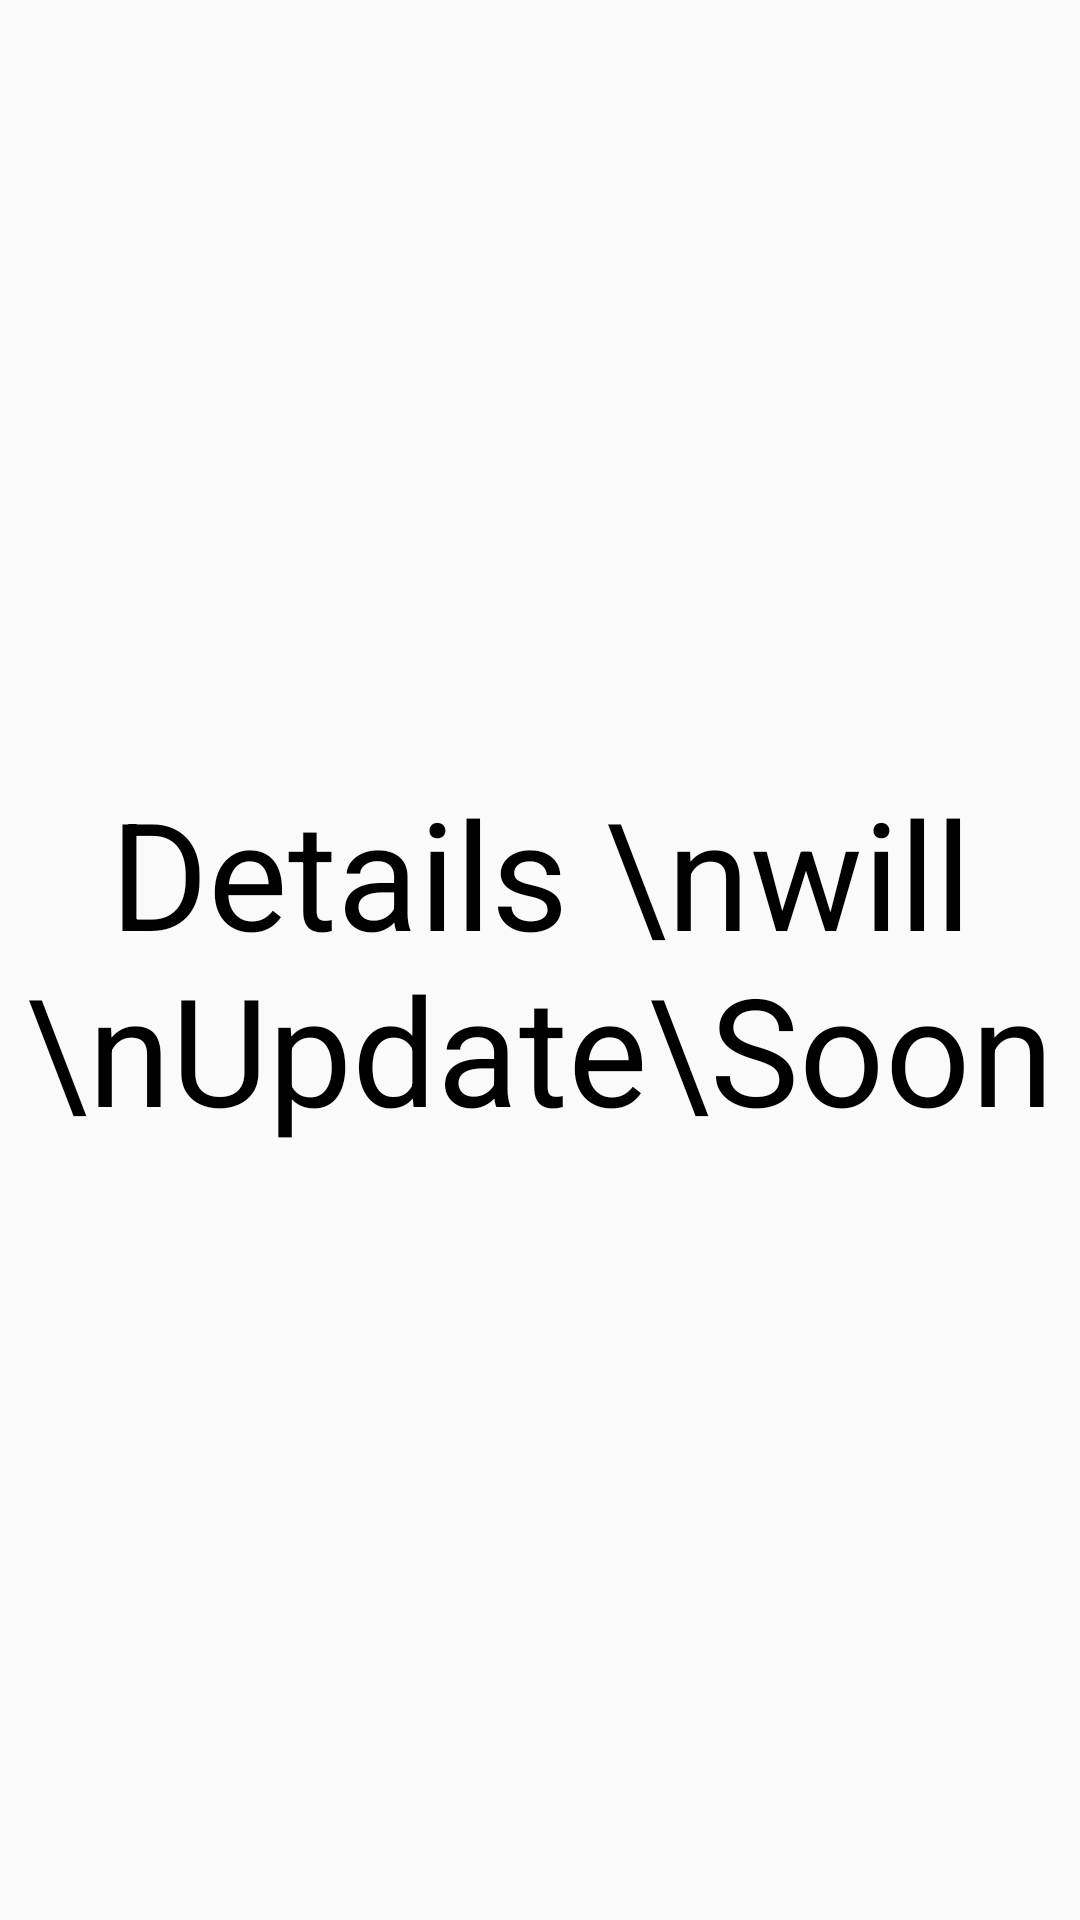

Reconstruct the res/layout file that produces this screen, plus the resources it refers to.
<!-- AndroidManifest.xml: application theme AppTheme -->
<!-- res/layout/activity_chatiyar.xml -->
<?xml version="1.0" encoding="utf-8"?>
<RelativeLayout xmlns:android="http://schemas.android.com/apk/res/android"
    xmlns:app="http://schemas.android.com/apk/res-auto"
    xmlns:tools="http://schemas.android.com/tools"
    android:layout_width="match_parent"
    android:layout_height="match_parent"

    tools:context="com.example.abhishek.mithilanchal_update.Chatiyar">
<TextView
    android:textSize="50sp"
    android:gravity="center"
    android:text="Details \nwill \nUpdate\Soon"
    android:layout_width="match_parent"
    android:layout_height="match_parent"
    android:textColor="#000"/>

</RelativeLayout>
<!-- resources referenced by this layout -->
<resources>
  <style name="AppTheme" parent="Theme.AppCompat.Light.NoActionBar">
  
          
  
          <item name="android:actionOverflowButtonStyle">@style/AppTheme.OverFlow</item>
  
          <item name="colorPrimary">@color/colorPrimary</item>
          <item name="colorPrimaryDark">@color/colorPrimaryDark</item>
          <item name="colorAccent">@color/colorAccent</item>
          <item name="android:textColorPrimaryInverse">#ff0000</item>
          <item name="android:actionBarStyle">@style/MyActionBar</item>
          <item name="drawerArrowStyle">@style/DrawerArrowStyle</item>
      </style>
  <style name="AppTheme.OverFlow">
          <item name="android:src">@drawable/ic_menu_gallery</item>
      </style>
  <color name="colorPrimary">#05acc6</color>
  <color name="colorPrimaryDark">#068497</color>
  <color name="colorAccent">#026a79</color>
  <style name="MyActionBar" parent="@android:style/Widget.Holo.Light.ActionBar">
          <item name="android:titleTextStyle">@style/TitleBarTextColor</item>
          <item name="android:background">@color/colorPrimary</item>
          <item name="android:popupMenuStyle">@color/colorAccent</item>
          <item name="android:actionMenuTextAppearance">@color/event_icon_name</item>
      </style>
  <style name="DrawerArrowStyle" parent="Widget.AppCompat.DrawerArrowToggle">
          <item name="spinBars">true</item>
          <item name="color">@android:color/white</item>
      </style>
  <style name="TitleBarTextColor" parent="@style/TextAppearance.AppCompat.Widget.ActionBar.Title">
          <item name="android:textColor">@android:color/white</item>
      </style>
  <color name="event_icon_name">#fcfbfb</color>
</resources>
